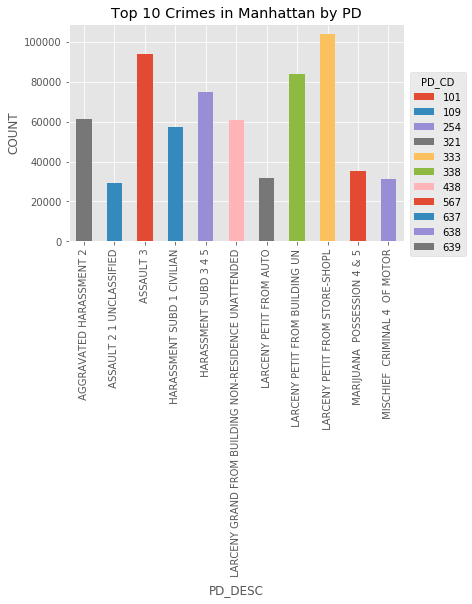

Source data for this figure (header and first rows):
101, ASSAULT 3, 93994
104, VEHICULAR ASSAULT INTOX DRIVE, 70
105, STRANGULATION 1ST, 2049
106, ASSAULT 2 1 PEACE OFFICER, 4540
107, END WELFARE VULNERABLE ELDERLY PERSON, 6
109, ASSAULT 2 1 UNCLASSIFIED, 29411
110, MENACING 1ST DEGREE VICT PEAC, 160
111, MENACING PEACE OFFICER, 195
112, MENACING 1ST DEGREE VICT NOT, 146
113, MENACING UNCLASSIFIED, 11477
114, OBSTR BREATH/CIRCUL, 1957
115, RECKLESS ENDANGERMENT 2, 2550
117, RECKLESS ENDANGERMENT 1, 2827
121, HOMICIDE NEGLIGENT VEHICLE, 1
122, HOMICIDE  NEGLIGENT  VEHICLE, 12
125, HOMICIDE NEGLIGENT UNCLASSIFIE, 5
168, SODOMY 1, 1
175, SEXUAL ABUSE 3 2, 5
181, IMPRISONMENT 2 UNLAWFUL, 395
183, IMPRISONMENT 1 UNLAWFUL, 200
184, LABOR TRAFFICKING, 2
185, KIDNAPPING 2, 58
187, KIDNAPPING 1, 33
191, CUSTODIAL INTERFERENCE 2, 194
193, CUSTODIAL INTERFERENCE 1, 129
195, COERCION 2, 26
197, COERCION 1, 207
198, CRIMINAL CONTEMPT 1, 7578
199, AGGRAVATED CRIMINAL CONTEMPT, 218
201, TRESPASS 4 CRIMINAL SUB 2, 441
203, TRESPASS 3  CRIMINAL, 1547
204, TRESPASS 1 CRIMINAL, 759
205, TRESPASS 2  CRIMINAL, 22348
209, BURGLARS TOOLS UNCLASSIFIED, 975
211, BURGLARY COMMERCIAL DAY, 5269
213, BURGLARY COMMERCIAL NIGHT, 8005
214, BURGLARY COMMERCIAL UNKNOWN TI, 1776
221, BURGLARY RESIDENCE DAY, 10697
223, BURGLARY RESIDENCE NIGHT, 5833
224, BURGLARY RESIDENCE UNKNOWN TIM, 2288
231, BURGLARY TRUCK DAY, 1734
233, BURGLARY TRUCK NIGHT, 421
234, BURGLARY UNKNOWN TIME, 83
241, BURGLARY UNCLASSIFIED DAY, 319
243, BURGLARY UNCLASSIFIED NIGHT, 461
244, BURGLARY UNCLASSIFIED UNKNOWN, 237
254, MISCHIEF  CRIMINAL 4  OF MOTOR, 31449
256, MISCHIEF  CRIMINAL 4  BY FIRE, 1303
258, CRIMINAL MISCHIEF 4TH  GRAFFIT, 22424
259, CRIMINAL MISCHIEF UNCLASSIFIED 4, 28129
261, ARSON 1, 23
263, ARSON 2 3 4, 1824
264, ARSON  MOTOR VEHICLE 1 2 3 & 4, 330
265, MISCHIEF 1 CRIMINAL EXPLOSIVE, 6
266, MISCHIEF  CRIMINAL 3&2  BY FIR, 87
267, MISCHIEF  CRIMINAL 3 & 2  OF M, 4886
268, CRIMINAL MIS 2 & 3, 686
269, MISCHIEF CRIMINAL     UNCL 2ND, 6773
271, TAMPERING 3 2  CRIMINAL, 379
273, TAMPERING 1 CRIMINAL, 1732
275, POSTING ADVERTISEMENTS, 11
... 307 more rows
